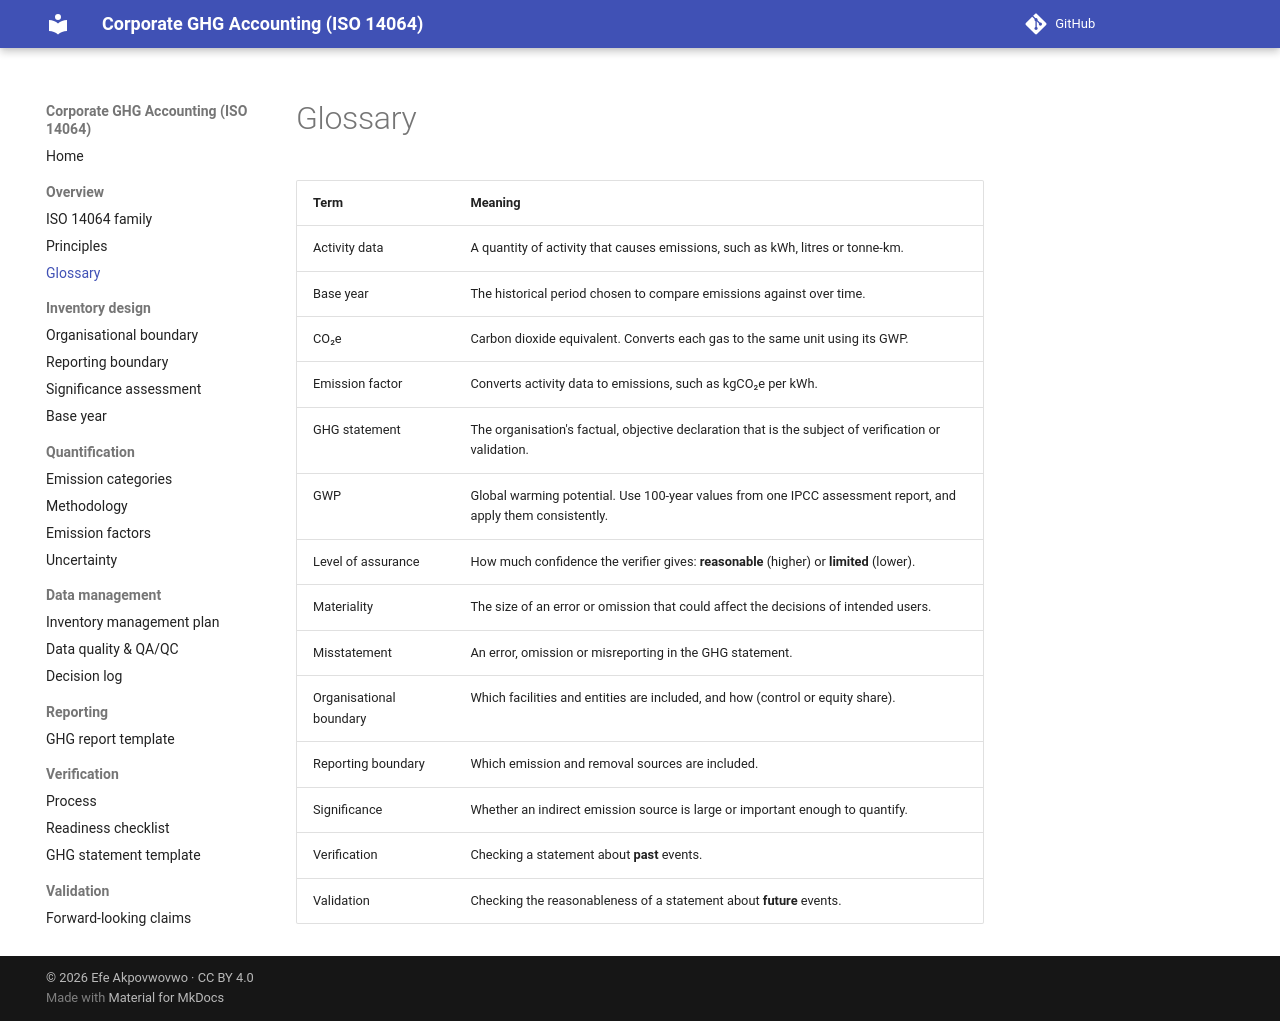

repository: efeakp/corporate-ghg-iso14064 · page: 00-overview/glossary/index.html · generator: mkdocs

# Glossary

| Term | Meaning |
|---|---|
| Activity data | A quantity of activity that causes emissions, such as kWh, litres or tonne-km. |
| Base year | The historical period chosen to compare emissions against over time. |
| CO₂e | Carbon dioxide equivalent. Converts each gas to the same unit using its GWP. |
| Emission factor | Converts activity data to emissions, such as kgCO₂e per kWh. |
| GHG statement | The organisation's factual, objective declaration that is the subject of verification or validation. |
| GWP | Global warming potential. Use 100-year values from one IPCC assessment report, and apply them consistently. |
| Level of assurance | How much confidence the verifier gives: **reasonable** (higher) or **limited** (lower). |
| Materiality | The size of an error or omission that could affect the decisions of intended users. |
| Misstatement | An error, omission or misreporting in the GHG statement. |
| Organisational boundary | Which facilities and entities are included, and how (control or equity share). |
| Reporting boundary | Which emission and removal sources are included. |
| Significance | Whether an indirect emission source is large or important enough to quantify. |
| Verification | Checking a statement about **past** events. |
| Validation | Checking the reasonableness of a statement about **future** events. |
